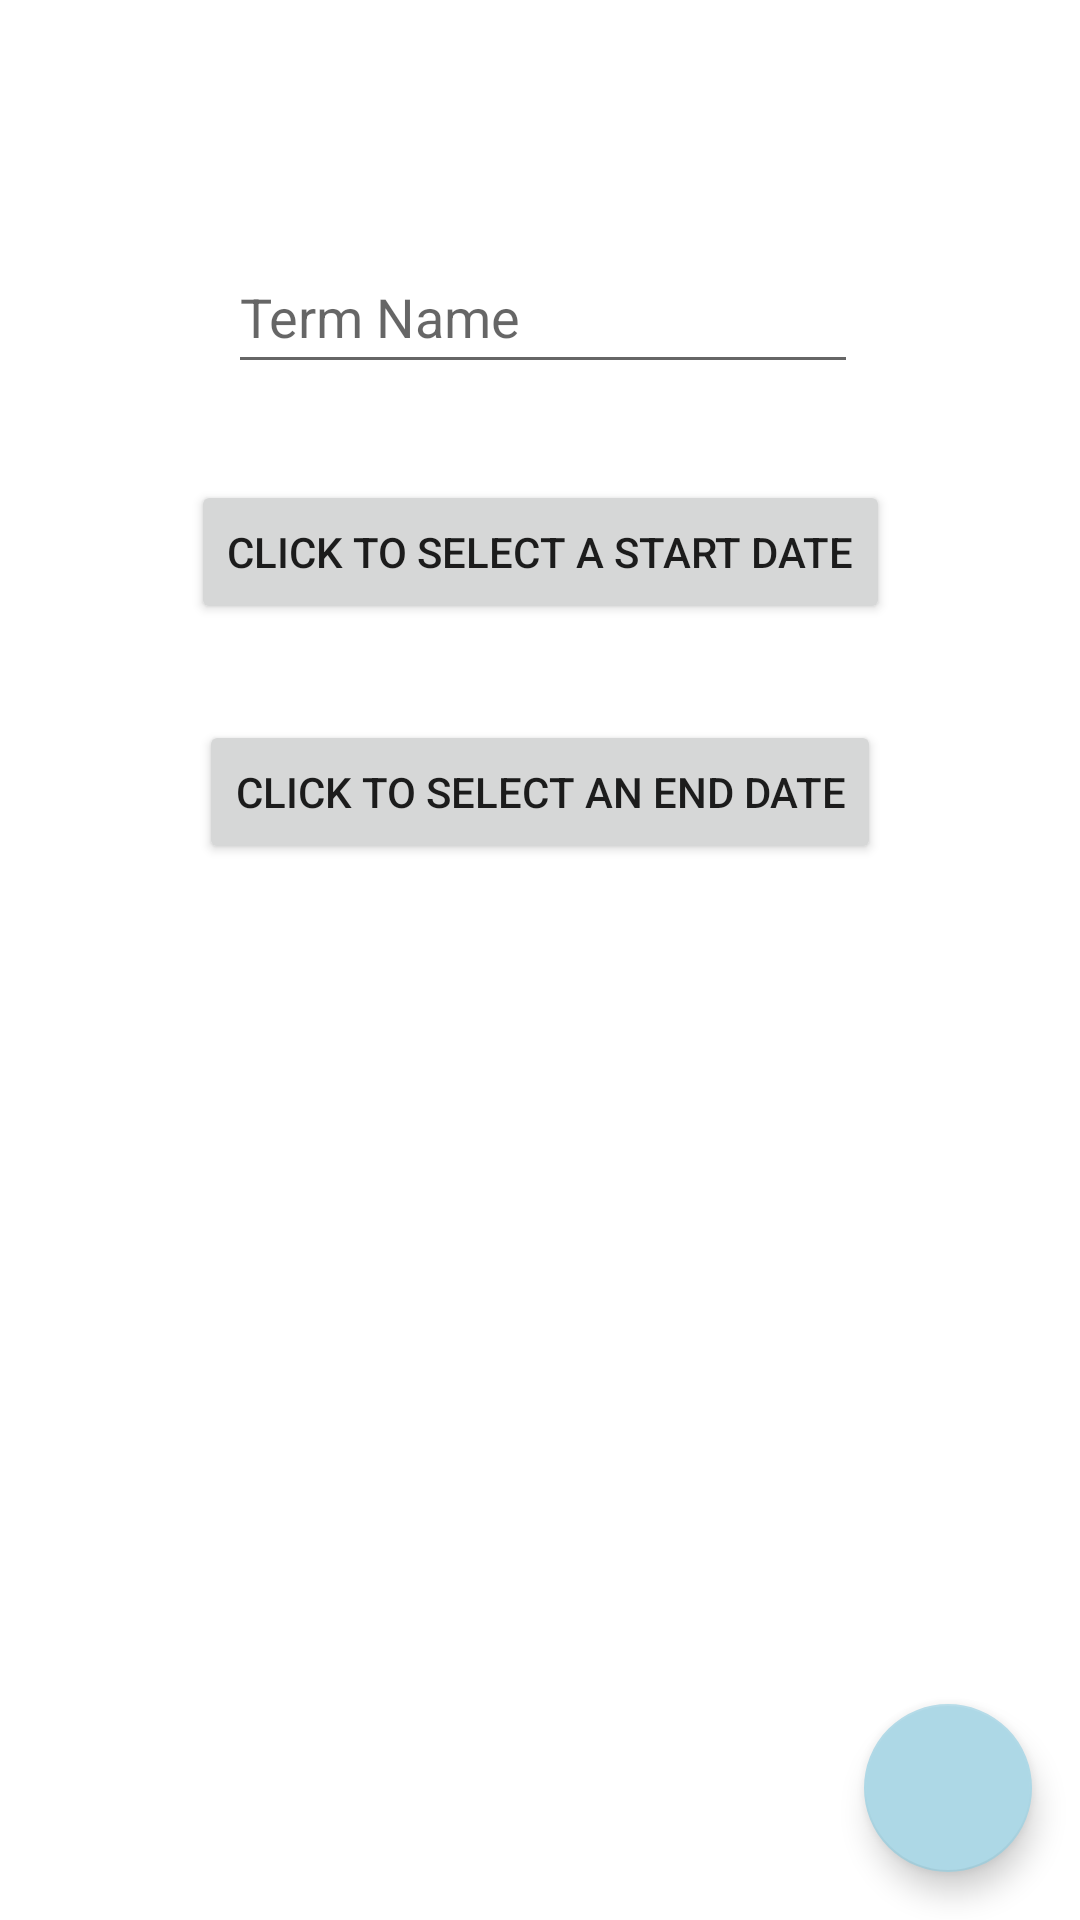

Android layout source for this screen:
<!-- AndroidManifest.xml: application theme Theme.Scheduler -->
<!-- res/layout/activity_new_term.xml -->
<?xml version="1.0" encoding="utf-8"?>
<ScrollView xmlns:android="http://schemas.android.com/apk/res/android"
    android:layout_width="match_parent"
    android:layout_height="match_parent"
    android:fillViewport="true">
    <androidx.constraintlayout.widget.ConstraintLayout xmlns:android="http://schemas.android.com/apk/res/android"
        xmlns:app="http://schemas.android.com/apk/res-auto"
        xmlns:tools="http://schemas.android.com/tools"
        android:layout_width="wrap_content"
        android:layout_height="match_parent"
        android:layout_gravity="center"
        tools:context=".UI.NewTerm">

        <com.google.android.material.floatingactionbutton.FloatingActionButton
            android:id="@+id/fabAssessment"
            android:src="@drawable/ic_baseline_save_24"
            android:layout_width="wrap_content"
            android:layout_height="wrap_content"
            android:layout_gravity="end|bottom"
            android:layout_margin="16dp"
            android:contentDescription="@string/button_text"
            app:layout_constraintBottom_toBottomOf="parent"
            app:layout_constraintEnd_toEndOf="parent" />

        <EditText
            android:id="@+id/assessmentName"
            android:layout_width="wrap_content"
            android:layout_height="wrap_content"
            android:layout_marginStart="102dp"
            android:layout_marginEnd="100dp"
            android:ems="10"
            android:hint="@string/term_name"
            android:inputType="textPersonName"
            android:minHeight="48dp"
            android:layout_marginTop="80dp"
            app:layout_constraintEnd_toEndOf="parent"
            app:layout_constraintStart_toStartOf="parent"
            app:layout_constraintTop_toTopOf="parent" />

        <Button
            android:id="@+id/startDate"
            android:layout_width="wrap_content"
            android:layout_height="wrap_content"
            android:layout_marginTop="80dp"
            android:text="@string/start_date"
            app:layout_constraintLeft_toLeftOf="parent"
            app:layout_constraintRight_toRightOf="parent"
            app:layout_constraintTop_toTopOf="@id/assessmentName" />

        <Button
            android:id="@+id/endDate"
            android:layout_width="wrap_content"
            android:layout_height="wrap_content"
            android:layout_marginTop="80dp"
            android:layout_centerInParent="true"
            android:text="@string/end_date"
            app:layout_constraintLeft_toLeftOf="parent"
            app:layout_constraintRight_toRightOf="parent"
            app:layout_constraintTop_toTopOf="@id/startDate" />

    </androidx.constraintlayout.widget.ConstraintLayout>
</ScrollView>
<!-- resources referenced by this layout -->
<resources>
  <string name="button_text">Change Text</string>
  <string name="end_date">Click to Select an End Date</string>
  <string name="start_date">Click to Select a Start Date</string>
  <string name="term_name">Term Name</string>
  <style name="Theme.Scheduler" parent="Theme.MaterialComponents.DayNight.DarkActionBar">
          
          <item name="colorPrimary">@color/sky_blue</item>
          <item name="colorPrimaryVariant">@color/medium_blue</item>
          <item name="colorOnPrimary">@color/white</item>
          
          <item name="colorSecondary">@color/light_blue</item>
          <item name="colorSecondaryVariant">@color/light_blue</item>
          <item name="colorOnSecondary">@color/black</item>
          
          <item name="android:statusBarColor">?attr/colorPrimaryVariant</item>
          
      </style>
  <color name="sky_blue">#87CEEB</color>
  <color name="medium_blue">#528AAE</color>
  <color name="white">#FFFFFFFF</color>
  <color name="light_blue">#ADD8E6</color>
  <color name="black">#FF000000</color>
</resources>
